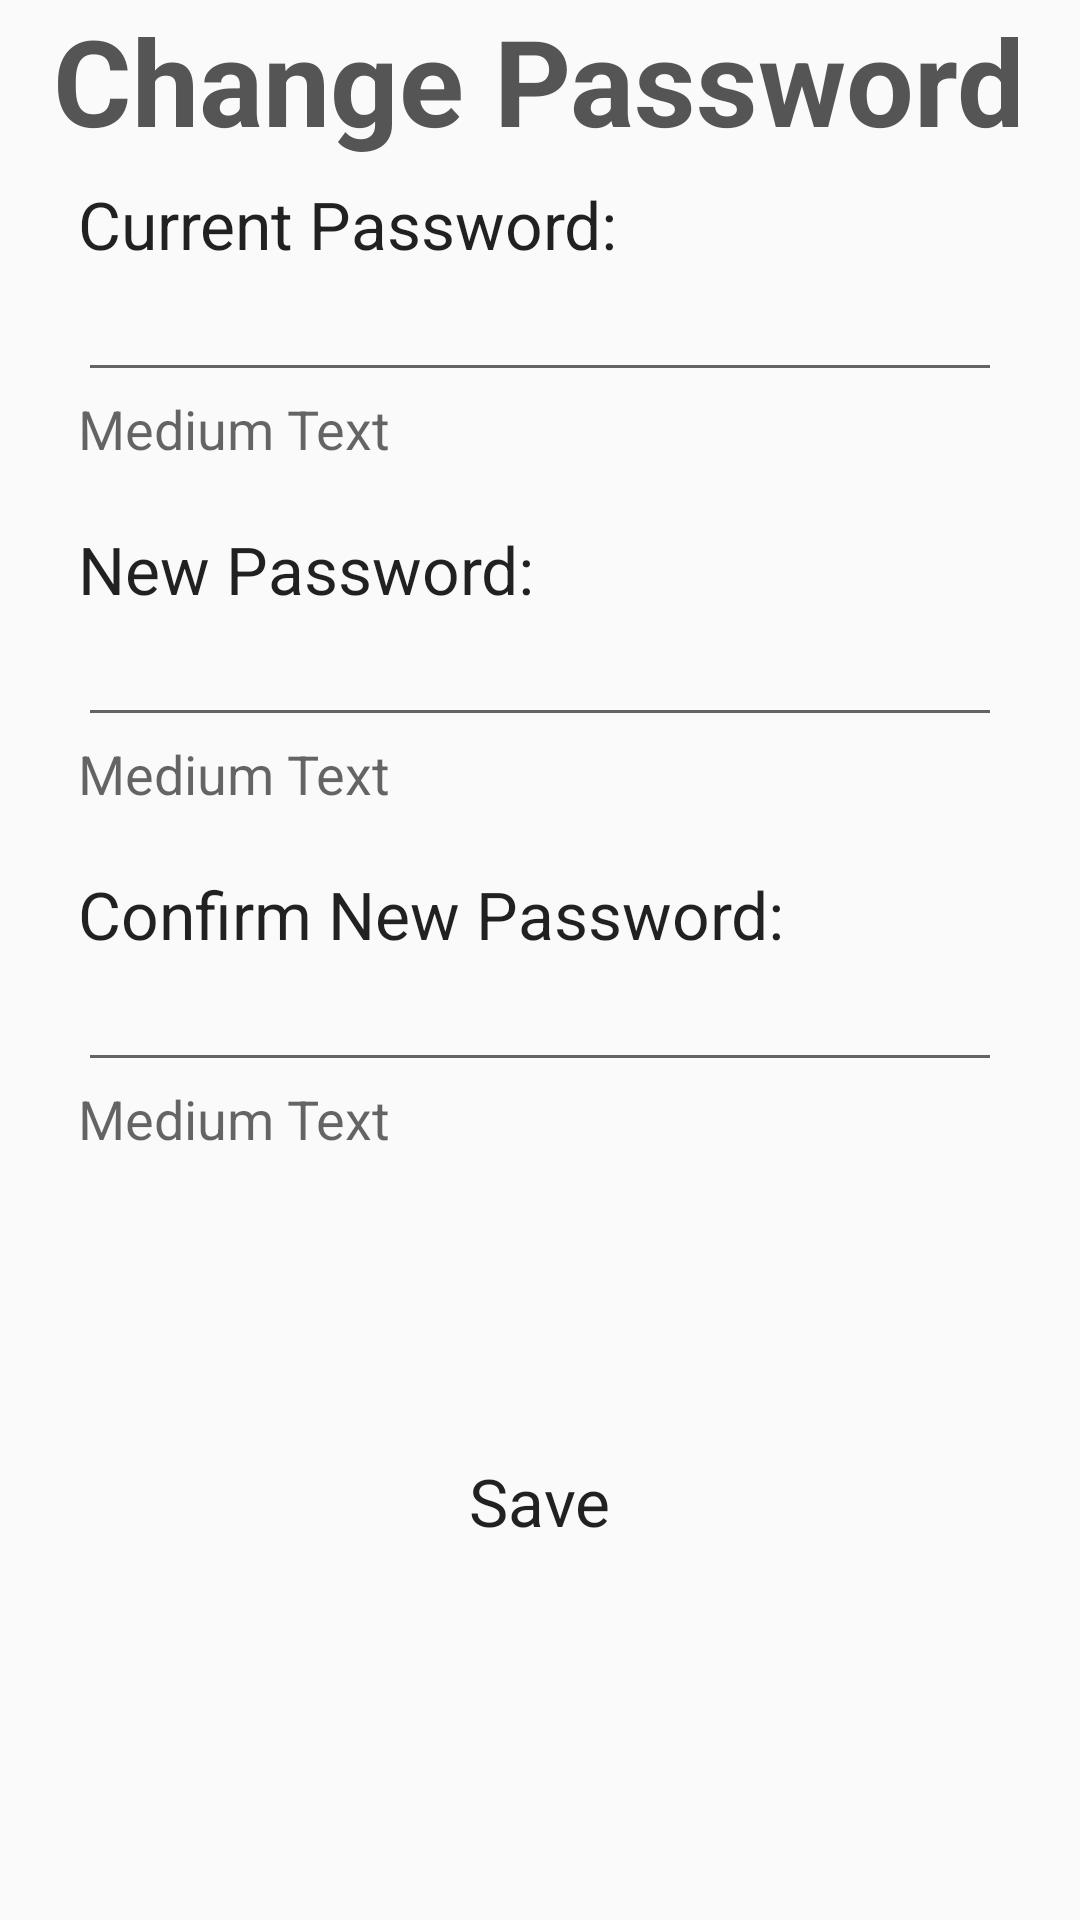

Layout XML and referenced resources for this Android screen:
<!-- AndroidManifest.xml: application theme AppTheme -->
<!-- res/layout/fragment_change_password.xml -->
<?xml version="1.0" encoding="utf-8"?>
<RelativeLayout xmlns:android="http://schemas.android.com/apk/res/android"
    android:layout_width="match_parent"
    android:layout_height="match_parent">

    <TextView
        android:id="@+id/textView12"
        android:layout_width="wrap_content"
        android:layout_height="wrap_content"
        android:layout_alignParentLeft="true"
        android:layout_alignParentStart="true"
        android:layout_alignParentTop="true"
        android:layout_marginLeft="26dp"
        android:layout_marginStart="26dp"
        android:layout_marginTop="60dp"
        android:text="Current Password:"

        android:textAppearance="?android:attr/textAppearanceLarge" />

    <EditText
        android:id="@+id/currentPW"
        android:layout_width="match_parent"
        android:layout_height="wrap_content"
        android:layout_alignLeft="@+id/textView12"
        android:layout_alignStart="@+id/textView12"
        android:layout_below="@+id/textView12"
        android:layout_marginRight="26dp"
        android:ems="10"
        android:inputType="textPassword" />

    <TextView
        android:id="@+id/textView36"
        android:layout_width="wrap_content"
        android:layout_height="wrap_content"
        android:layout_alignLeft="@+id/textView39"
        android:layout_alignStart="@+id/textView39"
        android:layout_below="@+id/textView39"
        android:layout_marginTop="20dp"
        android:text="New Password:"
        android:textAppearance="?android:attr/textAppearanceLarge" />

    <EditText
        android:id="@+id/newPW"
        android:layout_width="match_parent"
        android:layout_height="wrap_content"
        android:layout_alignLeft="@+id/textView36"
        android:layout_alignStart="@+id/textView36"
        android:layout_below="@+id/textView36"
        android:layout_marginRight="26dp"
        android:ems="10"
        android:inputType="textPassword" />

    <TextView
        android:id="@+id/textView37"
        android:layout_width="wrap_content"
        android:layout_height="wrap_content"
        android:layout_alignLeft="@+id/textView40"
        android:layout_alignStart="@+id/textView40"
        android:layout_below="@+id/textView40"
        android:layout_centerVertical="true"
        android:layout_marginTop="20dp"
        android:text="Confirm New Password:"
        android:textAppearance="?android:attr/textAppearanceLarge" />

    <EditText
        android:id="@+id/confrPW"
        android:layout_width="match_parent"
        android:layout_height="wrap_content"
        android:layout_alignLeft="@+id/textView37"
        android:layout_alignStart="@+id/textView37"
        android:layout_below="@+id/textView37"
        android:layout_marginRight="26dp"
        android:ems="10"
        android:inputType="textPassword" />

    <ImageButton
        android:id="@+id/imageButton"
        android:layout_width="65dp"
        android:layout_height="65dp"
        android:layout_below="@+id/confrPW"
        android:layout_centerHorizontal="true"
        android:layout_marginTop="60dp"
        android:background="@drawable/ic_save" />

    <TextView
        android:id="@+id/textView38"
        android:layout_width="wrap_content"
        android:layout_height="wrap_content"
        android:layout_below="@+id/imageButton"
        android:layout_centerHorizontal="true"
        android:text="Save"
        android:textAppearance="?android:attr/textAppearanceLarge" />

    <TextView
        android:id="@+id/textView39"
        android:layout_width="wrap_content"
        android:layout_height="wrap_content"
        android:layout_alignLeft="@+id/currentPW"
        android:layout_alignStart="@+id/currentPW"
        android:layout_below="@+id/currentPW"
        android:text="Medium Text"
        android:textAppearance="?android:attr/textAppearanceMedium" />

    <TextView
        android:id="@+id/textView40"
        android:layout_width="wrap_content"
        android:layout_height="wrap_content"
        android:layout_alignLeft="@+id/newPW"
        android:layout_alignStart="@+id/newPW"
        android:layout_below="@+id/newPW"
        android:text="Medium Text"
        android:textAppearance="?android:attr/textAppearanceMedium" />

    <TextView
        android:id="@+id/textView41"
        android:layout_width="wrap_content"
        android:layout_height="wrap_content"
        android:layout_alignLeft="@+id/confrPW"
        android:layout_alignStart="@+id/confrPW"
        android:layout_below="@+id/confrPW"
        android:text="Medium Text"
        android:textAppearance="?android:attr/textAppearanceMedium" />

    <TextView
        android:layout_width="wrap_content"
        android:layout_height="wrap_content"
        android:textAppearance="?android:attr/textAppearanceSmall"
        android:text="Change Password"
        android:id="@+id/textView42"
        android:layout_alignParentTop="true"
        android:layout_centerHorizontal="true"
        android:textColor="@color/colorText"
        android:textSize="40dp"
        android:textStyle="bold" />
</RelativeLayout>
<!-- resources referenced by this layout -->
<resources>
  <color name="colorText">#555555</color>
  <style name="AppTheme" parent="Theme.AppCompat.Light.DarkActionBar">
          
          <item name="colorPrimary">@color/colorPrimary</item>
          <item name="colorPrimaryDark">@color/colorPrimaryDark</item>
          <item name="colorAccent">@color/colorAccent</item>
      </style>
  <color name="colorPrimary">#4F5A6D</color>
  <color name="colorPrimaryDark">#ffffff</color>
  <color name="colorAccent">#6ab344</color>
</resources>
